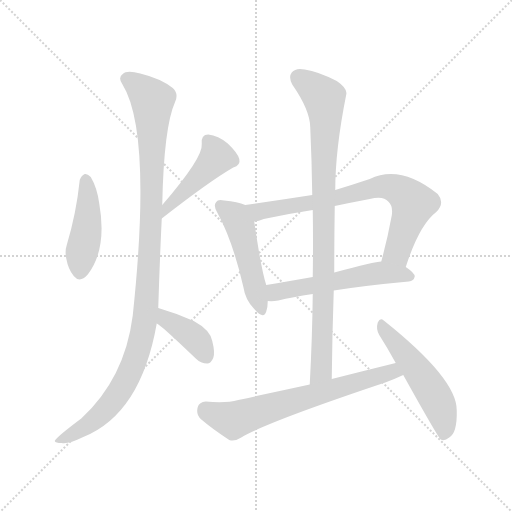
t = 0.00 s
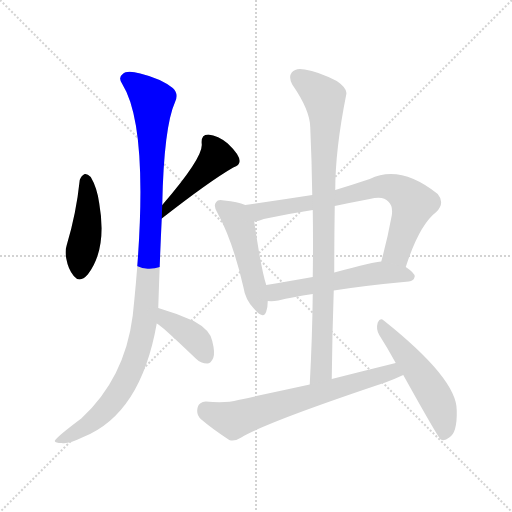
t = 1.60 s
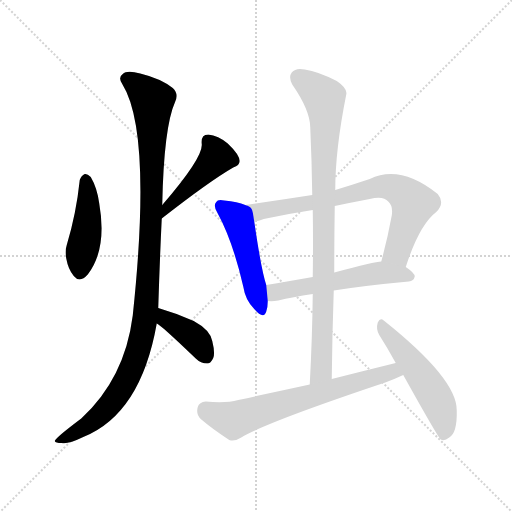
t = 3.19 s
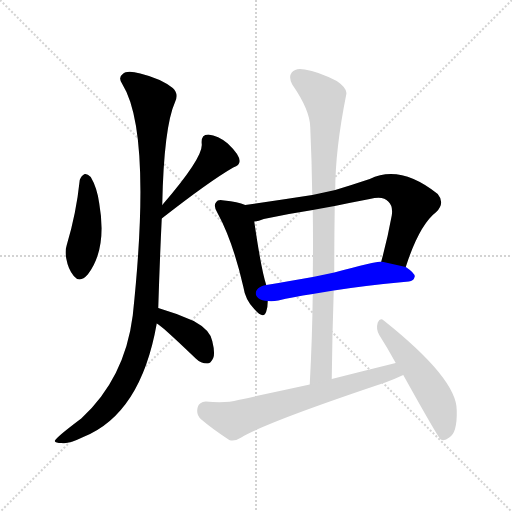
t = 4.79 s
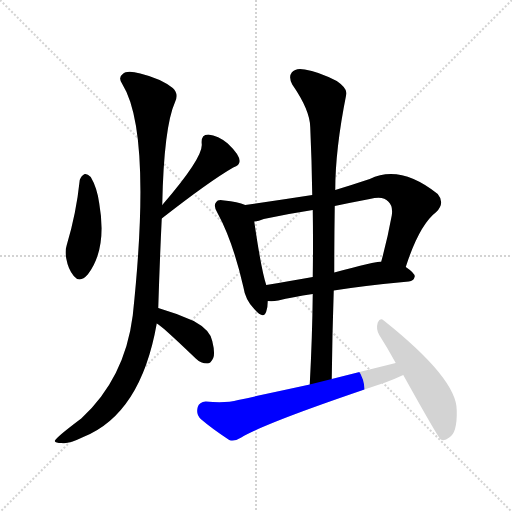
t = 6.38 s
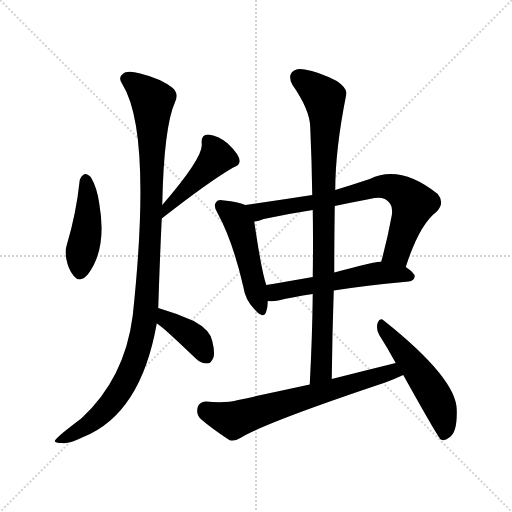
t = 7.98 s

The animated SVG that drew these frames (rendered in a browser with its animation timeline set to each time). Animation: 10 CSS @keyframes rules; one cycle of 7.98 s.

<svg version="1.1" viewBox="0 0 1024 1024" xmlns="http://www.w3.org/2000/svg">
  <g stroke="lightgray" stroke-dasharray="1,1" stroke-width="1" transform="scale(4, 4)">
    <line x1="0" y1="0" x2="256" y2="256"></line>
    <line x1="256" y1="0" x2="0" y2="256"></line>
    <line x1="128" y1="0" x2="128" y2="256"></line>
    <line x1="0" y1="128" x2="256" y2="128"></line>
  </g>
<g transform="scale(1, -1) translate(0, -900)">
   <style type="text/css">
    @keyframes keyframes0 {
      from {
       stroke: blue;
       stroke-dashoffset: 440;
       stroke-width: 128;
       }
       59% {
       animation-timing-function: step-end;
       stroke: blue;
       stroke-dashoffset: 0;
       stroke-width: 128;
       }
       to {
       stroke: black;
       stroke-width: 1024;
       }
       }
       #make-me-a-hanzi-animation-0 {
         animation: keyframes0 0.608073s both;
         animation-delay: 0.000000s;
         animation-timing-function: linear;
       }
    @keyframes keyframes1 {
      from {
       stroke: blue;
       stroke-dashoffset: 436;
       stroke-width: 128;
       }
       59% {
       animation-timing-function: step-end;
       stroke: blue;
       stroke-dashoffset: 0;
       stroke-width: 128;
       }
       to {
       stroke: black;
       stroke-width: 1024;
       }
       }
       #make-me-a-hanzi-animation-1 {
         animation: keyframes1 0.604818s both;
         animation-delay: 0.608073s;
         animation-timing-function: linear;
       }
    @keyframes keyframes2 {
      from {
       stroke: blue;
       stroke-dashoffset: 1077;
       stroke-width: 128;
       }
       78% {
       animation-timing-function: step-end;
       stroke: blue;
       stroke-dashoffset: 0;
       stroke-width: 128;
       }
       to {
       stroke: black;
       stroke-width: 1024;
       }
       }
       #make-me-a-hanzi-animation-2 {
         animation: keyframes2 1.126465s both;
         animation-delay: 1.212891s;
         animation-timing-function: linear;
       }
    @keyframes keyframes3 {
      from {
       stroke: blue;
       stroke-dashoffset: 384;
       stroke-width: 128;
       }
       56% {
       animation-timing-function: step-end;
       stroke: blue;
       stroke-dashoffset: 0;
       stroke-width: 128;
       }
       to {
       stroke: black;
       stroke-width: 1024;
       }
       }
       #make-me-a-hanzi-animation-3 {
         animation: keyframes3 0.562500s both;
         animation-delay: 2.339355s;
         animation-timing-function: linear;
       }
    @keyframes keyframes4 {
      from {
       stroke: blue;
       stroke-dashoffset: 484;
       stroke-width: 128;
       }
       61% {
       animation-timing-function: step-end;
       stroke: blue;
       stroke-dashoffset: 0;
       stroke-width: 128;
       }
       to {
       stroke: black;
       stroke-width: 1024;
       }
       }
       #make-me-a-hanzi-animation-4 {
         animation: keyframes4 0.643880s both;
         animation-delay: 2.901855s;
         animation-timing-function: linear;
       }
    @keyframes keyframes5 {
      from {
       stroke: blue;
       stroke-dashoffset: 733;
       stroke-width: 128;
       }
       70% {
       animation-timing-function: step-end;
       stroke: blue;
       stroke-dashoffset: 0;
       stroke-width: 128;
       }
       to {
       stroke: black;
       stroke-width: 1024;
       }
       }
       #make-me-a-hanzi-animation-5 {
         animation: keyframes5 0.846517s both;
         animation-delay: 3.545736s;
         animation-timing-function: linear;
       }
    @keyframes keyframes6 {
      from {
       stroke: blue;
       stroke-dashoffset: 543;
       stroke-width: 128;
       }
       64% {
       animation-timing-function: step-end;
       stroke: blue;
       stroke-dashoffset: 0;
       stroke-width: 128;
       }
       to {
       stroke: black;
       stroke-width: 1024;
       }
       }
       #make-me-a-hanzi-animation-6 {
         animation: keyframes6 0.691895s both;
         animation-delay: 4.392253s;
         animation-timing-function: linear;
       }
    @keyframes keyframes7 {
      from {
       stroke: blue;
       stroke-dashoffset: 894;
       stroke-width: 128;
       }
       74% {
       animation-timing-function: step-end;
       stroke: blue;
       stroke-dashoffset: 0;
       stroke-width: 128;
       }
       to {
       stroke: black;
       stroke-width: 1024;
       }
       }
       #make-me-a-hanzi-animation-7 {
         animation: keyframes7 0.977539s both;
         animation-delay: 5.084147s;
         animation-timing-function: linear;
       }
    @keyframes keyframes8 {
      from {
       stroke: blue;
       stroke-dashoffset: 662;
       stroke-width: 128;
       }
       68% {
       animation-timing-function: step-end;
       stroke: blue;
       stroke-dashoffset: 0;
       stroke-width: 128;
       }
       to {
       stroke: black;
       stroke-width: 1024;
       }
       }
       #make-me-a-hanzi-animation-8 {
         animation: keyframes8 0.788737s both;
         animation-delay: 6.061686s;
         animation-timing-function: linear;
       }
    @keyframes keyframes9 {
      from {
       stroke: blue;
       stroke-dashoffset: 515;
       stroke-width: 128;
       }
       63% {
       animation-timing-function: step-end;
       stroke: blue;
       stroke-dashoffset: 0;
       stroke-width: 128;
       }
       to {
       stroke: black;
       stroke-width: 1024;
       }
       }
       #make-me-a-hanzi-animation-9 {
         animation: keyframes9 0.669108s both;
         animation-delay: 6.850423s;
         animation-timing-function: linear;
       }
</style>
<path d="M 159.5 540.0 Q 152.5 473.0 133.5 410.0 Q 129.5 398.0 132.5 383.0 Q 136.5 361.0 147.5 348.0 Q 159.5 333.0 175.5 351.0 Q 214.5 402.0 198.5 493.0 Q 194.5 524.0 181.5 546.0 Q 174.5 553.0 169.5 552.0 Q 162.5 549.0 159.5 540.0 Z" fill="lightgray"></path> 
<path d="M 323.5 463.0 Q 419.5 538.0 466.5 565.0 Q 496.5 574.0 455.5 613.0 Q 436.5 629.0 416.5 631.0 Q 401.5 631.0 403.5 612.0 Q 406.5 585.0 324.5 490.0 C 304.5 467.0 299.5 445.0 323.5 463.0 Z" fill="lightgray"></path> 
<path d="M 316.5 284.0 Q 319.5 380.0 323.5 463.0 L 324.5 490.0 Q 327.5 646.0 350.5 697.0 Q 357.5 713.0 345.5 724.0 Q 321.5 743.0 280.5 753.0 Q 253.5 760.0 245.5 752.0 Q 235.5 745.0 244.5 732.0 Q 304.5 636.0 265.5 269.0 Q 249.5 143.0 162.5 63.0 Q 110.5 24.0 109.5 18.0 Q 110.5 14.0 123.5 14.0 Q 135.5 11.0 166.5 26.0 Q 281.5 72.0 313.5 253.0 L 316.5 284.0 Z" fill="lightgray"></path> 
<path d="M 313.5 253.0 Q 319.5 252.0 391.5 183.0 Q 401.5 173.0 414.5 173.0 Q 421.5 173.0 426.5 184.0 Q 430.5 194.0 424.5 218.0 Q 420.5 240.0 387.5 258.0 Q 354.5 273.0 316.5 284.0 C 287.5 292.0 287.5 268.0 313.5 253.0 Z" fill="lightgray"></path> 
<path d="M 490.5 490.0 Q 475.5 497.0 448.5 499.0 Q 435.5 502.0 432.5 496.0 Q 425.5 489.0 435.5 473.0 Q 465.5 418.0 486.5 327.0 Q 490.5 300.0 508.5 282.0 Q 527.5 260.0 532.5 277.0 Q 535.5 286.0 535.5 298.0 L 532.5 330.0 Q 522.5 360.0 508.5 457.0 C 504.5 485.0 504.5 485.0 490.5 490.0 Z" fill="lightgray"></path> 
<path d="M 811.5 366.0 Q 838.5 450.0 872.5 476.0 Q 890.5 494.0 875.5 512.0 Q 800.5 572.0 739.5 542.0 Q 703.5 530.0 670.5 520.0 L 624.5 510.0 Q 560.5 500.0 490.5 490.0 C 460.5 486.0 479.5 450.0 508.5 457.0 Q 517.5 458.0 527.5 462.0 Q 573.5 472.0 625.5 480.0 L 669.5 488.0 Q 702.5 495.0 739.5 502.0 Q 766.5 509.0 776.5 497.0 Q 786.5 488.0 783.5 469.0 Q 774.5 420.0 762.5 377.0 C 754.5 348.0 801.5 338.0 811.5 366.0 Z" fill="lightgray"></path> 
<path d="M 667.5 319.0 Q 730.5 329.0 817.5 337.0 Q 827.5 338.0 829.5 347.0 Q 829.5 354.0 811.5 366.0 L 762.5 377.0 Q 750.5 377.0 668.5 355.0 L 625.5 346.0 Q 574.5 337.0 532.5 330.0 C 502.5 325.0 505.5 299.0 535.5 298.0 Q 545.5 297.0 556.5 299.0 Q 584.5 306.0 625.5 312.0 L 667.5 319.0 Z" fill="lightgray"></path> 
<path d="M 663.5 142.0 Q 664.5 233.0 667.5 319.0 L 668.5 355.0 Q 668.5 422.0 669.5 488.0 L 670.5 520.0 Q 670.5 601.0 692.5 711.0 Q 695.5 723.0 673.5 738.0 Q 636.5 757.0 609.5 761.0 Q 591.5 765.0 583.5 755.0 Q 576.5 746.0 584.5 731.0 Q 620.5 679.0 620.5 645.0 Q 623.5 579.0 624.5 510.0 L 625.5 480.0 Q 626.5 416.0 625.5 346.0 L 625.5 312.0 Q 624.5 225.0 619.5 131.0 C 617.5 101.0 663.5 112.0 663.5 142.0 Z" fill="lightgray"></path> 
<path d="M 791.5 174.0 Q 730.5 159.0 663.5 142.0 L 619.5 131.0 Q 550.5 116.0 476.5 100.0 Q 451.5 93.0 411.5 97.0 Q 398.5 96.0 395.5 86.0 Q 391.5 71.0 401.5 62.0 Q 423.5 43.0 458.5 20.0 Q 468.5 16.0 482.5 25.0 Q 531.5 55.0 770.5 135.0 Q 789.5 142.0 806.5 150.0 C 833.5 162.0 820.5 181.0 791.5 174.0 Z" fill="lightgray"></path> 
<path d="M 806.5 150.0 Q 875.5 26.0 881.5 21.0 Q 888.5 17.0 898.5 25.0 Q 914.5 34.0 913.5 79.0 Q 914.5 142.0 767.5 259.0 Q 760.5 266.0 755.5 255.0 Q 751.5 242.0 758.5 230.0 Q 774.5 205.0 791.5 174.0 L 806.5 150.0 Z" fill="lightgray"></path> 
      <clipPath id="make-me-a-hanzi-clip-0">
      <path d="M 159.5 540.0 Q 152.5 473.0 133.5 410.0 Q 129.5 398.0 132.5 383.0 Q 136.5 361.0 147.5 348.0 Q 159.5 333.0 175.5 351.0 Q 214.5 402.0 198.5 493.0 Q 194.5 524.0 181.5 546.0 Q 174.5 553.0 169.5 552.0 Q 162.5 549.0 159.5 540.0 Z" fill="lightgray"></path>
      </clipPath>
      <path clip-path="url(#make-me-a-hanzi-clip-0)" d="M 171.5 540.0 L 174.5 445.0 L 160.5 357.0 " fill="none" id="make-me-a-hanzi-animation-0" stroke-dasharray="312 624" stroke-linecap="round"></path>

      <clipPath id="make-me-a-hanzi-clip-1">
      <path d="M 323.5 463.0 Q 419.5 538.0 466.5 565.0 Q 496.5 574.0 455.5 613.0 Q 436.5 629.0 416.5 631.0 Q 401.5 631.0 403.5 612.0 Q 406.5 585.0 324.5 490.0 C 304.5 467.0 299.5 445.0 323.5 463.0 Z" fill="lightgray"></path>
      </clipPath>
      <path clip-path="url(#make-me-a-hanzi-clip-1)" d="M 416.5 617.0 L 433.5 586.0 L 332.5 483.0 " fill="none" id="make-me-a-hanzi-animation-1" stroke-dasharray="308 616" stroke-linecap="round"></path>

      <clipPath id="make-me-a-hanzi-clip-2">
      <path d="M 316.5 284.0 Q 319.5 380.0 323.5 463.0 L 324.5 490.0 Q 327.5 646.0 350.5 697.0 Q 357.5 713.0 345.5 724.0 Q 321.5 743.0 280.5 753.0 Q 253.5 760.0 245.5 752.0 Q 235.5 745.0 244.5 732.0 Q 304.5 636.0 265.5 269.0 Q 249.5 143.0 162.5 63.0 Q 110.5 24.0 109.5 18.0 Q 110.5 14.0 123.5 14.0 Q 135.5 11.0 166.5 26.0 Q 281.5 72.0 313.5 253.0 L 316.5 284.0 Z" fill="lightgray"></path>
      </clipPath>
      <path clip-path="url(#make-me-a-hanzi-clip-2)" d="M 252.5 742.0 L 271.5 732.0 L 304.5 697.0 L 304.5 523.0 L 288.5 247.0 L 267.5 174.0 L 224.5 96.0 L 188.5 59.0 L 116.5 16.0 " fill="none" id="make-me-a-hanzi-animation-2" stroke-dasharray="949 1898" stroke-linecap="round"></path>

      <clipPath id="make-me-a-hanzi-clip-3">
      <path d="M 313.5 253.0 Q 319.5 252.0 391.5 183.0 Q 401.5 173.0 414.5 173.0 Q 421.5 173.0 426.5 184.0 Q 430.5 194.0 424.5 218.0 Q 420.5 240.0 387.5 258.0 Q 354.5 273.0 316.5 284.0 C 287.5 292.0 287.5 268.0 313.5 253.0 Z" fill="lightgray"></path>
      </clipPath>
      <path clip-path="url(#make-me-a-hanzi-clip-3)" d="M 322.5 276.0 L 338.5 257.0 L 389.5 223.0 L 412.5 188.0 " fill="none" id="make-me-a-hanzi-animation-3" stroke-dasharray="256 512" stroke-linecap="round"></path>

      <clipPath id="make-me-a-hanzi-clip-4">
      <path d="M 490.5 490.0 Q 475.5 497.0 448.5 499.0 Q 435.5 502.0 432.5 496.0 Q 425.5 489.0 435.5 473.0 Q 465.5 418.0 486.5 327.0 Q 490.5 300.0 508.5 282.0 Q 527.5 260.0 532.5 277.0 Q 535.5 286.0 535.5 298.0 L 532.5 330.0 Q 522.5 360.0 508.5 457.0 C 504.5 485.0 504.5 485.0 490.5 490.0 Z" fill="lightgray"></path>
      </clipPath>
      <path clip-path="url(#make-me-a-hanzi-clip-4)" d="M 441.5 488.0 L 470.5 467.0 L 479.5 449.0 L 520.5 282.0 " fill="none" id="make-me-a-hanzi-animation-4" stroke-dasharray="356 712" stroke-linecap="round"></path>

      <clipPath id="make-me-a-hanzi-clip-5">
      <path d="M 811.5 366.0 Q 838.5 450.0 872.5 476.0 Q 890.5 494.0 875.5 512.0 Q 800.5 572.0 739.5 542.0 Q 703.5 530.0 670.5 520.0 L 624.5 510.0 Q 560.5 500.0 490.5 490.0 C 460.5 486.0 479.5 450.0 508.5 457.0 Q 517.5 458.0 527.5 462.0 Q 573.5 472.0 625.5 480.0 L 669.5 488.0 Q 702.5 495.0 739.5 502.0 Q 766.5 509.0 776.5 497.0 Q 786.5 488.0 783.5 469.0 Q 774.5 420.0 762.5 377.0 C 754.5 348.0 801.5 338.0 811.5 366.0 Z" fill="lightgray"></path>
      </clipPath>
      <path clip-path="url(#make-me-a-hanzi-clip-5)" d="M 498.5 487.0 L 517.5 477.0 L 659.5 501.0 L 753.5 526.0 L 776.5 527.0 L 797.5 520.0 L 826.5 493.0 L 794.5 397.0 L 770.5 383.0 " fill="none" id="make-me-a-hanzi-animation-5" stroke-dasharray="605 1210" stroke-linecap="round"></path>

      <clipPath id="make-me-a-hanzi-clip-6">
      <path d="M 667.5 319.0 Q 730.5 329.0 817.5 337.0 Q 827.5 338.0 829.5 347.0 Q 829.5 354.0 811.5 366.0 L 762.5 377.0 Q 750.5 377.0 668.5 355.0 L 625.5 346.0 Q 574.5 337.0 532.5 330.0 C 502.5 325.0 505.5 299.0 535.5 298.0 Q 545.5 297.0 556.5 299.0 Q 584.5 306.0 625.5 312.0 L 667.5 319.0 Z" fill="lightgray"></path>
      </clipPath>
      <path clip-path="url(#make-me-a-hanzi-clip-6)" d="M 540.5 304.0 L 556.5 317.0 L 749.5 353.0 L 819.5 347.0 " fill="none" id="make-me-a-hanzi-animation-6" stroke-dasharray="415 830" stroke-linecap="round"></path>

      <clipPath id="make-me-a-hanzi-clip-7">
      <path d="M 663.5 142.0 Q 664.5 233.0 667.5 319.0 L 668.5 355.0 Q 668.5 422.0 669.5 488.0 L 670.5 520.0 Q 670.5 601.0 692.5 711.0 Q 695.5 723.0 673.5 738.0 Q 636.5 757.0 609.5 761.0 Q 591.5 765.0 583.5 755.0 Q 576.5 746.0 584.5 731.0 Q 620.5 679.0 620.5 645.0 Q 623.5 579.0 624.5 510.0 L 625.5 480.0 Q 626.5 416.0 625.5 346.0 L 625.5 312.0 Q 624.5 225.0 619.5 131.0 C 617.5 101.0 663.5 112.0 663.5 142.0 Z" fill="lightgray"></path>
      </clipPath>
      <path clip-path="url(#make-me-a-hanzi-clip-7)" d="M 596.5 745.0 L 648.5 704.0 L 651.5 676.0 L 642.5 159.0 L 625.5 139.0 " fill="none" id="make-me-a-hanzi-animation-7" stroke-dasharray="766 1532" stroke-linecap="round"></path>

      <clipPath id="make-me-a-hanzi-clip-8">
      <path d="M 791.5 174.0 Q 730.5 159.0 663.5 142.0 L 619.5 131.0 Q 550.5 116.0 476.5 100.0 Q 451.5 93.0 411.5 97.0 Q 398.5 96.0 395.5 86.0 Q 391.5 71.0 401.5 62.0 Q 423.5 43.0 458.5 20.0 Q 468.5 16.0 482.5 25.0 Q 531.5 55.0 770.5 135.0 Q 789.5 142.0 806.5 150.0 C 833.5 162.0 820.5 181.0 791.5 174.0 Z" fill="lightgray"></path>
      </clipPath>
      <path clip-path="url(#make-me-a-hanzi-clip-8)" d="M 410.5 81.0 L 458.5 61.0 L 473.5 62.0 L 718.5 138.0 L 783.5 156.0 L 798.5 153.0 " fill="none" id="make-me-a-hanzi-animation-8" stroke-dasharray="534 1068" stroke-linecap="round"></path>

      <clipPath id="make-me-a-hanzi-clip-9">
      <path d="M 806.5 150.0 Q 875.5 26.0 881.5 21.0 Q 888.5 17.0 898.5 25.0 Q 914.5 34.0 913.5 79.0 Q 914.5 142.0 767.5 259.0 Q 760.5 266.0 755.5 255.0 Q 751.5 242.0 758.5 230.0 Q 774.5 205.0 791.5 174.0 L 806.5 150.0 Z" fill="lightgray"></path>
      </clipPath>
      <path clip-path="url(#make-me-a-hanzi-clip-9)" d="M 764.5 248.0 L 834.5 161.0 L 874.5 98.0 L 885.5 70.0 L 886.5 27.0 " fill="none" id="make-me-a-hanzi-animation-9" stroke-dasharray="387 774" stroke-linecap="round"></path>

</g>
</svg>
